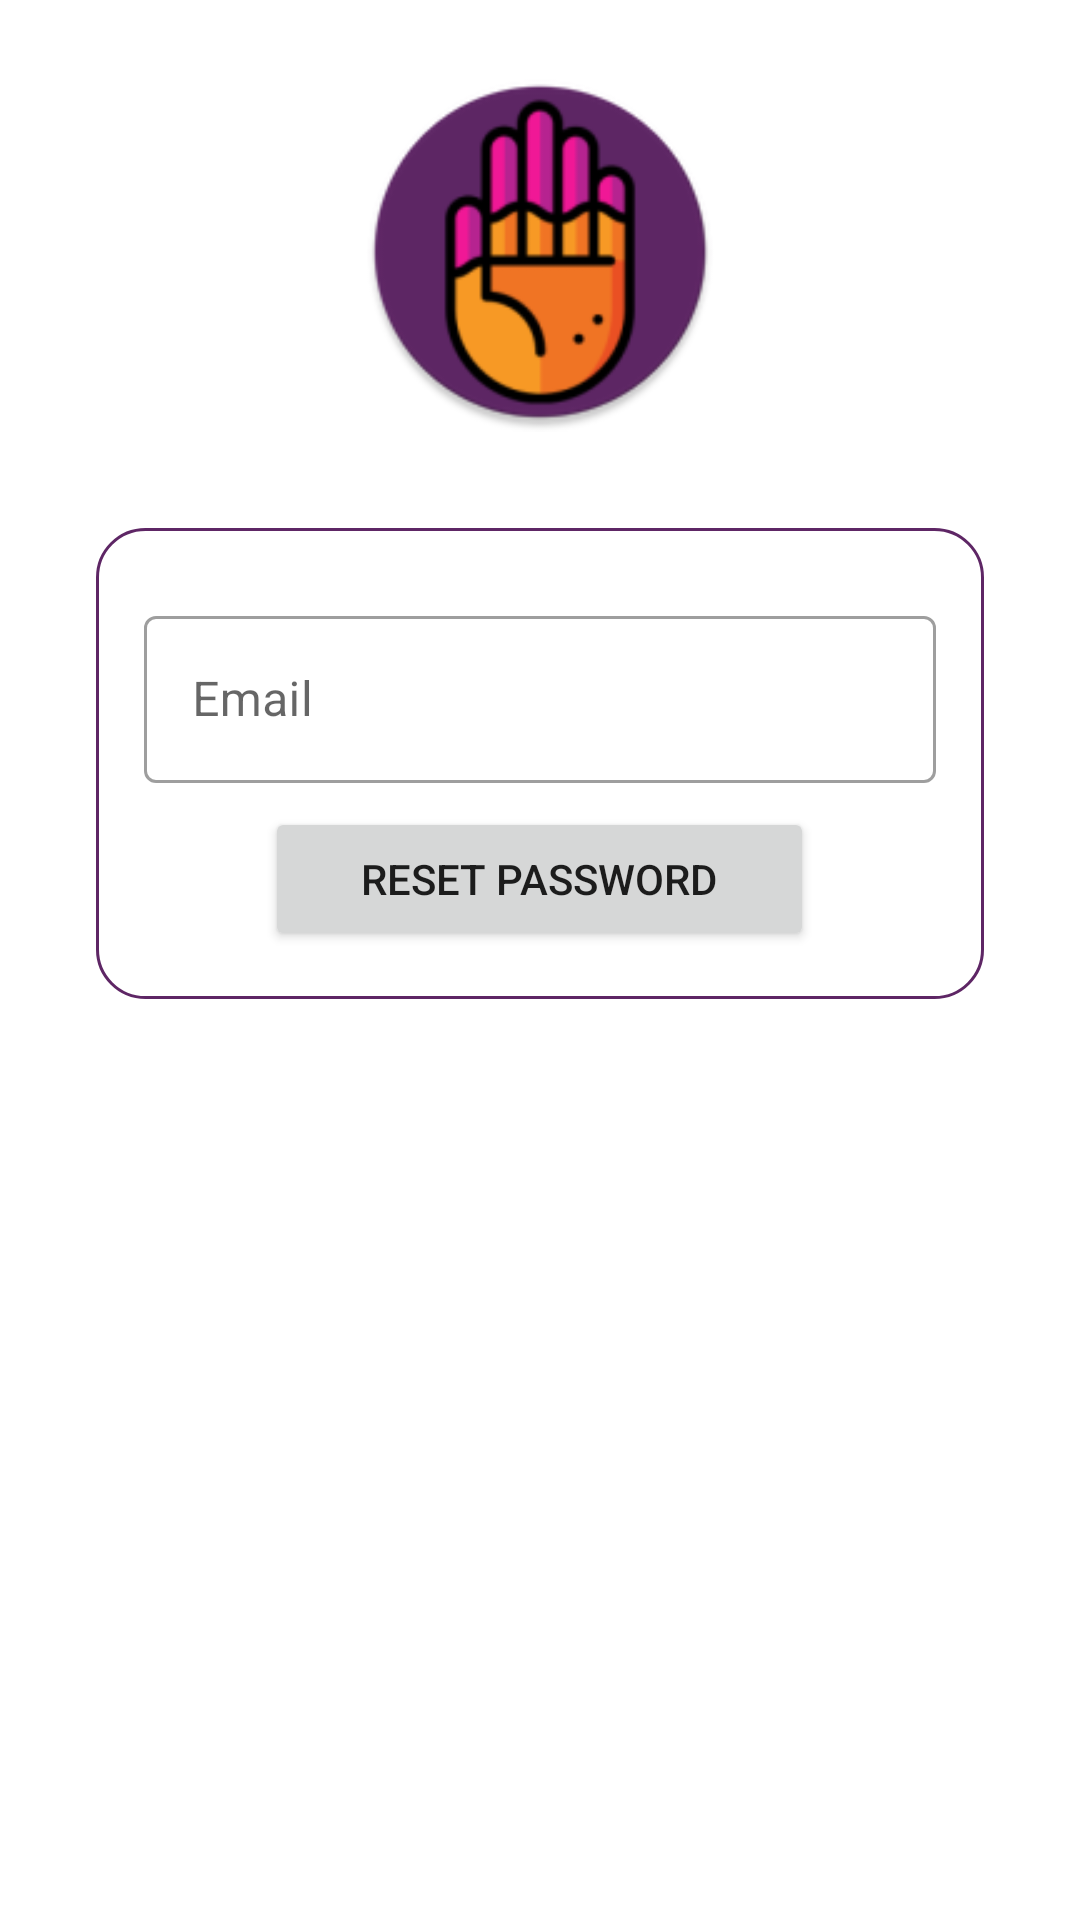

Android layout source for this screen:
<!-- AndroidManifest.xml: application theme Theme.Help_Buddy_Chat_App -->
<!-- res/layout/activity_reset_password.xml -->
<?xml version="1.0" encoding="utf-8"?>
<androidx.constraintlayout.widget.ConstraintLayout xmlns:android="http://schemas.android.com/apk/res/android"
    xmlns:app="http://schemas.android.com/apk/res-auto"
    xmlns:tools="http://schemas.android.com/tools"
    android:layout_width="match_parent"
    android:layout_height="match_parent"
    tools:context=".PasswordRelated.ResetPasswordActivity">

    <include
        layout="@layout/progressbar"
        android:id="@+id/progressBarRequests"
        android:visibility="gone"/>

    <ImageView
        android:id="@+id/ivAppLogo"
        android:layout_width="120dp"
        android:layout_height="120dp"
        android:layout_marginTop="24dp"
        android:src="@mipmap/ic_launcher_round"
        app:layout_constraintEnd_toEndOf="parent"
        app:layout_constraintStart_toStartOf="parent"
        app:layout_constraintTop_toTopOf="parent"/>

    <LinearLayout
        android:id="@+id/linearResetPassword"
        android:layout_width="match_parent"
        android:layout_height="wrap_content"
        android:layout_margin="32dp"
        android:background="@drawable/card_border"
        android:gravity="center"
        android:orientation="vertical"
        android:padding="16dp"
        app:layout_constraintEnd_toEndOf="parent"
        app:layout_constraintStart_toStartOf="parent"
        app:layout_constraintTop_toBottomOf="@+id/ivAppLogo">

        <com.google.android.material.textfield.TextInputLayout
            style="@style/Widget.MaterialComponents.TextInputLayout.OutlinedBox"
            android:layout_width="match_parent"
            android:layout_height="match_parent"
            android:layout_marginTop="8dp">

            <com.google.android.material.textfield.TextInputEditText
                android:id="@+id/etEmailReset"
                android:layout_width="match_parent"
                android:layout_height="wrap_content"
                android:hint="@string/enter_email" />
        </com.google.android.material.textfield.TextInputLayout>

        <Button
            android:id="@+id/btnResetPassword"
            android:layout_width="wrap_content"
            android:layout_height="wrap_content"
            android:layout_marginTop="8dp"
            android:onClick="resetPasswordClick"
            android:paddingLeft="32dp"
            android:paddingRight="32dp"
            android:text="@string/btn_reset_password" />

    </LinearLayout>

    <LinearLayout
        android:id="@+id/linearNotification"
        android:layout_width="match_parent"
        android:layout_height="wrap_content"
        android:layout_margin="32dp"
        android:background="@drawable/card_border"
        android:gravity="center"
        android:orientation="vertical"
        android:padding="16dp"
        android:visibility="gone"
        app:layout_constraintTop_toBottomOf="@+id/ivAppLogo"
        tools:layout_editor_absoluteX="32dp"
        tools:visibility="visible">

        <TextView
            android:id="@+id/tvInfo"
            android:layout_width="match_parent"
            android:layout_height="wrap_content"
            android:gravity="center"
            android:textAppearance="@style/TextAppearance.AppCompat.Medium"
            tools:text="@string/reset_instructions" />

        <LinearLayout
            android:layout_width="match_parent"
            android:layout_height="match_parent"
            android:orientation="horizontal">

            <Button
                android:id="@+id/btnTryAgain"
                android:layout_width="wrap_content"
                android:layout_height="wrap_content"
                android:layout_margin="8dp"
                android:layout_weight="1"
                android:onClick="resetPasswordClick"
                android:text="@string/try_again" />

            <Button
                android:id="@+id/btnClose"
                android:layout_width="wrap_content"
                android:layout_height="wrap_content"
                android:layout_margin="8dp"
                android:layout_weight="1"
                android:onClick="closeClick"
                android:text="@string/close" />
        </LinearLayout>
    </LinearLayout>

</androidx.constraintlayout.widget.ConstraintLayout>
<!-- res/layout/progressbar.xml (included above) -->
<?xml version="1.0" encoding="utf-8"?>
<androidx.cardview.widget.CardView xmlns:android="http://schemas.android.com/apk/res/android"
    xmlns:app="http://schemas.android.com/apk/res-auto"
    android:layout_width="match_parent"
    android:layout_height="match_parent"
    android:background="#33FFFFFF"
    app:cardElevation="16dp">

    <LinearLayout
        android:layout_width="match_parent"
        android:layout_height="match_parent"
        android:gravity="center"
        android:orientation="vertical">

        <ProgressBar
            android:id="@+id/progressBarRequests"
            style="?android:attr/progressBarStyle"
            android:layout_width="wrap_content"
            android:layout_height="wrap_content" />

        <TextView
            android:id="@+id/tvLoading"
            android:layout_width="wrap_content"
            android:layout_height="wrap_content"
            android:layout_marginTop="8dp"
            android:text="@string/loading"
            android:textAppearance="@style/TextAppearance.AppCompat.Medium"
            android:textColor="@color/color_primary_dark"
            android:textStyle="bold" />
    </LinearLayout>
</androidx.cardview.widget.CardView>
<!-- resources referenced by this layout -->
<resources>
  <color name="color_primary_dark">#490D3A</color>
  <!-- drawable card_border (drawable) -->
  <?xml version="1.0" encoding="utf-8"?>
  <shape xmlns:android="http://schemas.android.com/apk/res/android" android:shape="rectangle">
   <stroke android:width="1dp" android:color="@color/color_primary"/>
      <corners android:radius="16dp"/>
  </shape>
  <!-- mipmap ic_launcher_round: png bitmap (mipmap-hdpi, 5103 bytes) -->
  <string name="btn_reset_password">Reset Password</string>
  <string name="close">Close</string>
  <string name="enter_email">Email</string>
  <string name="loading">Please wait…</string>
  <string name="reset_instructions">Reset password link has been sent to %1$s</string>
  <string name="try_again">Try Again</string>
  <style name="Theme.Help_Buddy_Chat_App" parent="Theme.MaterialComponents.DayNight.DarkActionBar">
          
          <item name="colorPrimary">@color/color_primary_dark</item>
          <item name="colorPrimaryVariant">@color/color_accent</item>
          <item name="colorOnPrimary">@color/white</item>
          
          <item name="colorSecondary">@color/teal_200</item>
          <item name="colorSecondaryVariant">@color/teal_700</item>
          <item name="colorOnSecondary">@color/black</item>
          
          <item name="android:statusBarColor" tools:targetApi="l">?attr/colorPrimaryVariant</item>
          
      </style>
  <color name="color_primary">#5E2665</color>
  <color name="color_accent">#6E3768</color>
  <color name="white">#FFFFFFFF</color>
  <color name="teal_200">#FF03DAC5</color>
  <color name="teal_700">#FF018786</color>
  <color name="black">#FF000000</color>
</resources>
